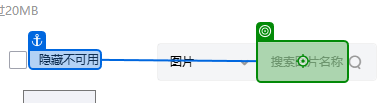
Workflow: Main

Step 1 [try]: type "[product("商品编码").ToString+ImagePrefix]" into the text box in window '淘宝网 - 商品发布' (chrome.exe)

Step 2: find the element (no picture)

Step 3: check the image in window '淘宝网 - 商品发布' (chrome.exe) (no picture)

Step 4: click on the element in window '淘宝网 - 商品发布' (chrome.exe) (no picture)

Step 5: type "[product("商品编码").ToString+ImagePrefix]" into the text box in window '淘宝网 - 商品发布' (chrome.exe) (same screen as step 1)

Step 6: find the element (no picture)

Step 7: check the image in window '淘宝网 - 商品发布' (chrome.exe) (no picture)

Step 8: click on the element in window '淘宝网 - 商品发布' (chrome.exe) (no picture)

Step 9: type "[product("商品编码").ToString+ImagePrefix]" into the text box in window '淘宝网 - 商品发布' (chrome.exe) (same screen as step 1)

Step 10: find the element (no picture)

Step 11: check the image in window '淘宝网 - 商品发布' (chrome.exe) (no picture)

Step 12: click on the element in window '淘宝网 - 商品发布' (chrome.exe) (no picture)

Step 13: type "[product("商品编码").ToString+ImagePrefix]" into the text box in window '淘宝网 - 商品发布' (chrome.exe) (same screen as step 1)

Step 14: find the element (no picture)

Step 15: check the image in window '淘宝网 - 商品发布' (chrome.exe) (no picture)

Step 16: click on the element in window '淘宝网 - 商品发布' (chrome.exe) (no picture)

Step 17: type "[product("商品编码").ToString+ImagePrefix]" into the text box in window '淘宝网 - 商品发布' (chrome.exe) (same screen as step 1)

Step 18: find the element (no picture)

Step 19: check the image in window '淘宝网 - 商品发布' (chrome.exe) (no picture)

Step 20: type "[product("商品编码").ToString+secondImg]" into the text box in window '淘宝网 - 商品发布' (chrome.exe) (same screen as step 1)

Step 21: find the element (no picture)

Step 22: type "[product("商品编码").ToString+ThirdImg]" into the text box in window '淘宝网 - 商品发布' (chrome.exe) (same screen as step 1)

Step 23: find the element (no picture)

Step 24: type "[product("商品编码").ToString+fourImg]" into the text box in window '淘宝网 - 商品发布' (chrome.exe) (same screen as step 1)

Step 25: find the element (no picture)

Step 26: type "[product("商品编码").ToString+fiveImg]" into the text box in window '淘宝网 - 商品发布' (chrome.exe) (same screen as step 1)

Step 27: find the element (no picture)

Step 28: click on the element in window '淘宝网 - 商品发布' (chrome.exe) (no picture)

Step 29: type "[product("商品名称").ToString]" into the text box in window '淘宝网 - 商品发布' (chrome.exe) (no picture)

Step 30: type "[product("商品编码").ToString]" into the text box in window '淘宝网 - 商品发布' (chrome.exe) (no picture)

Step 31: type "[product("价格").ToString]" into the text box in window '淘宝网 - 商品发布' (chrome.exe) (no picture) (repeated 2 times)

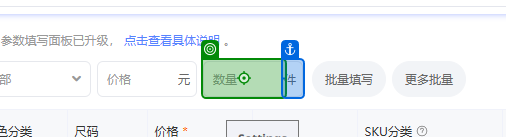
Step 33: type "3" into the text box in window '淘宝网 - 商品发布' (chrome.exe) (repeated 2 times)

Step 35: click on the button in window '淘宝网 - 商品发布' (chrome.exe) (no picture)

Step 36: type "[product("商品编码").ToString]" into the text box in window '淘宝网 - 商品发布' (chrome.exe) (no picture)

Step 37: click on the image in window '淘宝网 - 商品发布' (chrome.exe) (no picture)

Step 38: click on the button '确定' in window '淘宝网 - 商品发布' (chrome.exe) (no picture)

Step 39: click on the element '图片' in window '淘宝网 - 商品发布' (chrome.exe) (no picture)

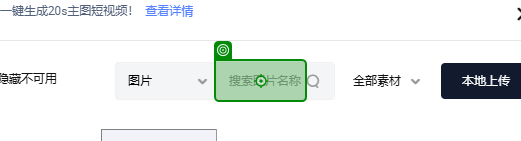
Step 40: type "[product("商品编码").ToString+FirstDetail]" into the text box in window '淘宝网 - 商品发布' (chrome.exe)

Step 41: find the element (no picture)

Step 42 [then]: type "[product("商品编码").ToString+FirstDetail]" into the text box in window '淘宝网 - 商品发布' (chrome.exe) (same screen as step 40)

Step 43: find the element (no picture)

Step 44 [try]: type "[product("商品编码").ToString+DescrtionDetail]" into the text box in window '淘宝网 - 商品发布' (chrome.exe) (same screen as step 40)

Step 45: find the element (no picture)

Step 46 [then]: type "[product("商品编码").ToString+DescrtionDetail]" into the text box in window '淘宝网 - 商品发布' (chrome.exe) (same screen as step 40)

Step 47: find the element (no picture)

Step 48 [try]: type "[product("商品编码").ToString+"_merged"]" into the text box in window '淘宝网 - 商品发布' (chrome.exe) (same screen as step 40)

Step 49: find the element (no picture)

Step 50 [then]: type "[product("商品编码").ToString+ThirdImg]" into the text box in window '淘宝网 - 商品发布' (chrome.exe) (same screen as step 40)

Step 51: find the element (no picture)

Step 52 [try]: type [buyProcess] into the text box in window '淘宝网 - 商品发布' (chrome.exe) (same screen as step 40)

Step 53: find the element (no picture)

Step 54 [then]: type [buyProcess] into the text box in window '淘宝网 - 商品发布' (chrome.exe) (same screen as step 40)

Step 55: find the element (no picture)

Step 56 [try]: type [sizeChat] into the text box in window '淘宝网 - 商品发布' (chrome.exe) (same screen as step 40)

Step 57: find the element (no picture)

Step 58 [then]: type [sizeChat] into the text box in window '淘宝网 - 商品发布' (chrome.exe) (same screen as step 40)

Step 59: find the element (no picture)

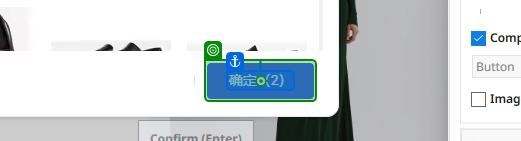
Step 60 [try]: click on the button '确定（*）' in window '淘宝网 - 商品发布' (chrome.exe)

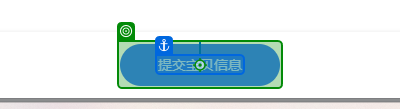
Step 61: click on the button '提交宝贝信息' in window '淘宝网 - 商品发布' (chrome.exe)
